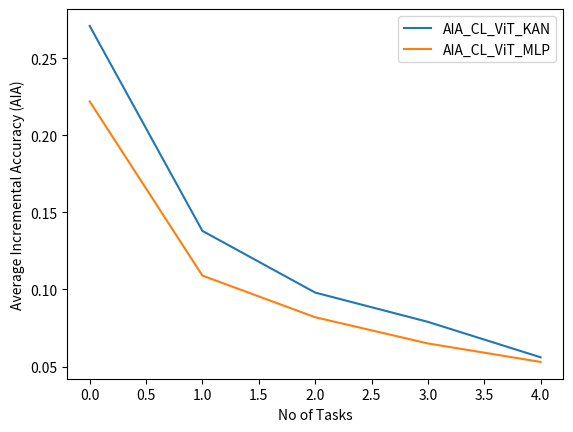

Here is the Python script that generated this plot:
import matplotlib.pyplot as plt



AIA_MLP_ViT = [0.222, 0.109, 0.082, 0.065, 0.053]

AIA_KAN_ViT = [0.271, 0.138, 0.098, 0.079, 0.056]

# AIA_MLP = [0.9931640625, 0.4997702205882353, 0.326763117313385, 0.24805501302083333, 0.20924479166666665]
# AIA_KAN = [0.9951171875, 0.5019818474264706, 0.33346693165162034, 0.26481911256982416, 0.4650079884285144]


plt.plot(AIA_KAN_ViT, label='AIA_CL_ViT_KAN')
plt.plot(AIA_MLP_ViT, label='AIA_CL_ViT_MLP')
plt.ylabel('Average Incremental Accuracy (AIA)')
plt.xlabel('No of Tasks')
plt.legend()
file_name = 'AIA_KAN_vs_MLP.png'
plt.savefig(file_name)
plt.show()



# plt.plot(AIA_KAN, label='AIA_KAN')
# plt.plot(AIA_MLP, label='AIA_MLP')
# plt.ylabel('Average Incremental Accuracy (AIA)')
# plt.xlabel('No of Tasks')
# plt.legend()
# file_name = 'AIA_KAN_vs_MLP.png'
# plt.savefig(file_name)
# plt.show()